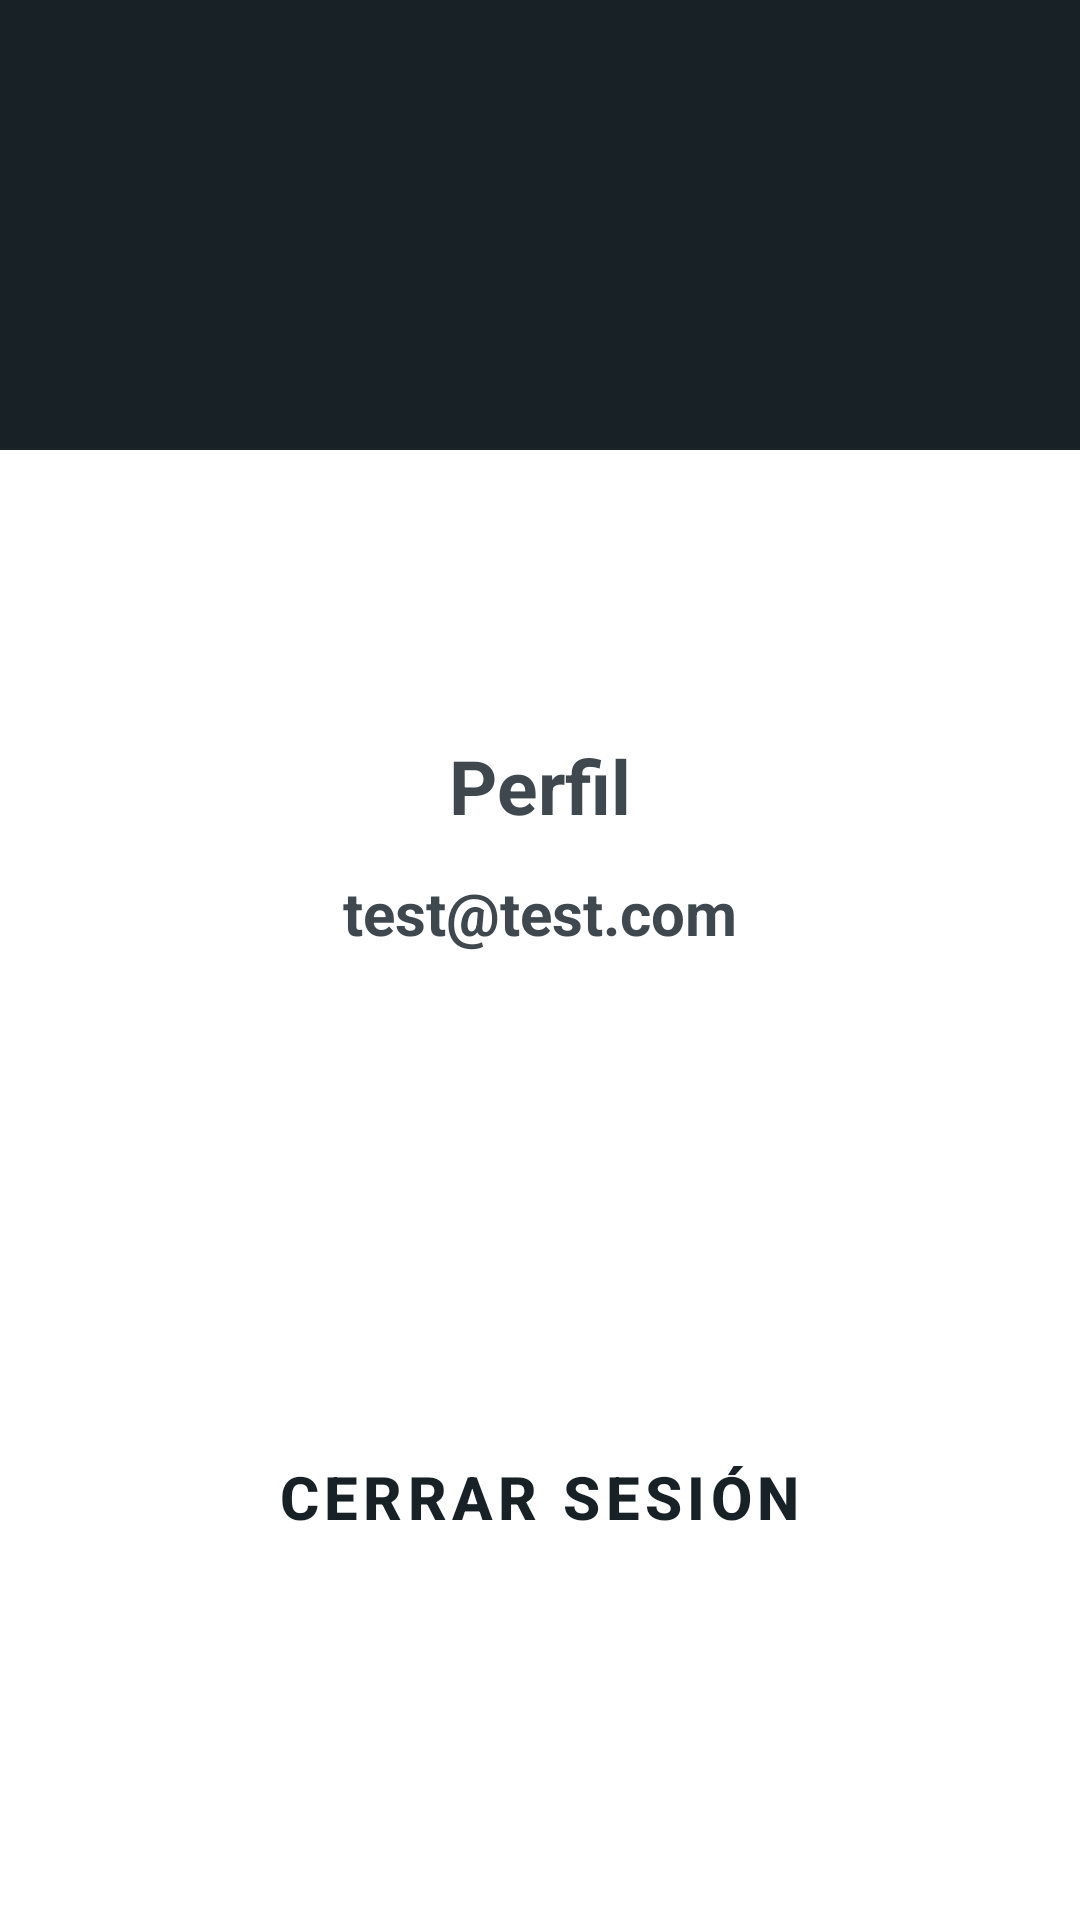

Reconstruct the res/layout file that produces this screen, plus the resources it refers to.
<!-- AndroidManifest.xml: application theme Theme.ProjectBedu -->
<!-- res/layout/fragment_profile.xml -->
<?xml version="1.0" encoding="utf-8"?>
<FrameLayout xmlns:android="http://schemas.android.com/apk/res/android"
    xmlns:app="http://schemas.android.com/apk/res-auto"
    xmlns:tools="http://schemas.android.com/tools"
    android:layout_width="match_parent"
    android:layout_height="match_parent"
    tools:context="fragments.ProfileFragment">
<ScrollView
    android:id="@+id/scrollView"
    android:layout_width="match_parent"
    android:layout_height="match_parent"
    android:fillViewport="true">
<androidx.constraintlayout.widget.ConstraintLayout
    android:layout_width="match_parent"
    android:layout_height="match_parent">

    <View
        android:id="@+id/view"
        android:layout_width="match_parent"
        android:layout_height="150dp"
        android:background="?attr/colorPrimary"
        app:layout_constraintEnd_toEndOf="parent"
        app:layout_constraintHorizontal_bias="0.5"
        app:layout_constraintStart_toStartOf="parent"
        app:layout_constraintTop_toTopOf="parent" />

    <com.google.android.material.imageview.ShapeableImageView
        android:id="@+id/profile_image"
        android:layout_width="150dp"
        android:layout_height="150dp"
        android:src="@drawable/profile"
        app:layout_constraintBottom_toBottomOf="@+id/view"
        app:layout_constraintEnd_toEndOf="parent"
        app:layout_constraintStart_toStartOf="parent"
        app:layout_constraintTop_toBottomOf="@+id/view"
        app:shapeAppearanceOverlay="@style/ShapeAppearanceOverlay.BeduCompras.CornerSize50Percent"
        app:strokeColor="@color/white" />

    <TextView
        android:id="@+id/user_name"
        android:layout_width="wrap_content"
        android:layout_height="wrap_content"
        android:layout_marginTop="20dp"
        android:text="@string/profile"
        android:textColor="@color/primaryLightColor"
        android:textSize="25sp"
        android:textStyle="bold"
        app:layout_constraintEnd_toEndOf="parent"
        app:layout_constraintStart_toStartOf="parent"
        app:layout_constraintTop_toBottomOf="@+id/profile_image" />

    <TextView
        android:id="@+id/user_email"
        android:layout_width="wrap_content"
        android:layout_height="wrap_content"
        android:layout_marginTop="12dp"
        android:text="@string/test_mail"
        android:textColor="@color/primaryLightColor"
        android:textSize="20sp"
        android:textStyle="bold"
        app:layout_constraintEnd_toEndOf="parent"
        app:layout_constraintStart_toStartOf="parent"
        app:layout_constraintTop_toBottomOf="@+id/user_name" />

    <androidx.recyclerview.widget.RecyclerView
        android:id="@+id/elementRecyclerView"
        android:layout_width="match_parent"
        android:layout_height="0dp"
        android:layout_marginTop="40dp"
        app:layout_constraintEnd_toEndOf="parent"
        app:layout_constraintHorizontal_bias="0.0"
        app:layout_constraintStart_toStartOf="parent"
        app:layout_constraintTop_toBottomOf="@+id/user_email"
        tools:listitem="@layout/fragment_profile_elements" />

    <Button
        android:id="@+id/buttonLogout"
        style="@style/Widget.MaterialComponents.Button.TextButton"
        android:layout_width="wrap_content"
        android:layout_height="wrap_content"
        android:layout_marginTop="40dp"
        android:layout_marginBottom="40dp"
        android:drawableStart="@drawable/ic_power"
        android:drawablePadding="10dp"
        android:singleLine="true"
        android:text="@string/logout"
        android:textAlignment="center"
        android:textSize="20sp"
        android:textStyle="bold"
        app:layout_constraintBottom_toBottomOf="parent"
        app:layout_constraintEnd_toEndOf="parent"
        app:layout_constraintHorizontal_bias="0.497"
        app:layout_constraintStart_toStartOf="parent"
        app:layout_constraintTop_toBottomOf="@+id/elementRecyclerView" />


</androidx.constraintlayout.widget.ConstraintLayout>
</ScrollView>
</FrameLayout>
<!-- res/layout/fragment_profile_elements.xml (included above) -->
<?xml version="1.0" encoding="utf-8"?>
<androidx.constraintlayout.widget.ConstraintLayout xmlns:android="http://schemas.android.com/apk/res/android"
xmlns:app="http://schemas.android.com/apk/res-auto"
xmlns:tools="http://schemas.android.com/tools"
android:layout_width="match_parent"
android:layout_height="wrap_content"
tools:context=".fragments.ProfileElements">

<TextView
    android:id="@+id/element_name"
    android:layout_width="0dp"
    android:textSize ="20sp"
    android:layout_height="wrap_content"
    android:text="@string/my_directions"
    android:textColor="@color/primaryLightColor"
    app:layout_constraintBottom_toBottomOf="parent"
    app:layout_constraintEnd_toStartOf="@+id/guideline6"
    app:layout_constraintHorizontal_bias="0.5"
    app:layout_constraintStart_toStartOf="@+id/guideline3"
    app:layout_constraintTop_toTopOf="parent" />

<androidx.constraintlayout.widget.Guideline
    android:id="@+id/guideline3"
    android:layout_width="wrap_content"
    android:layout_height="wrap_content"
    android:orientation="vertical"
    app:layout_constraintGuide_percent="0.20" />

<androidx.constraintlayout.widget.Guideline
    android:id="@+id/guideline6"
    android:layout_width="wrap_content"
    android:layout_height="wrap_content"
    android:orientation="vertical"
    app:layout_constraintGuide_percent="0.8" />

<ImageView
    android:id="@+id/element_image"
    android:layout_width="30dp"
    android:layout_height="30dp"
    android:layout_marginTop="15dp"
    android:layout_marginBottom="15dp"
    app:layout_constraintBottom_toBottomOf="parent"
    app:layout_constraintEnd_toStartOf="@+id/guideline3"
    app:layout_constraintStart_toStartOf="parent"
    app:layout_constraintTop_toTopOf="parent"
    tools:src="@tools:sample/avatars" />

<ImageView
    android:id="@+id/image"
    android:layout_width="40dp"
    android:layout_height="40dp"
    android:layout_marginTop="20dp"
    android:layout_marginBottom="20dp"
    android:src="@drawable/ic_arrow_right"
    app:layout_constraintBottom_toBottomOf="parent"
    app:layout_constraintEnd_toEndOf="parent"
    app:layout_constraintHorizontal_bias="0.5"
    app:layout_constraintStart_toStartOf="@+id/guideline6"
    app:layout_constraintTop_toTopOf="parent" />

<ImageView
    android:layout_width="fill_parent"
    android:layout_height="wrap_content"
    android:paddingLeft="5dp"
    android:paddingTop="2dp"
    android:paddingRight="5dp"
    android:paddingBottom="2dp"
    android:scaleType="fitXY"
    android:src="@android:drawable/divider_horizontal_dark"
    app:layout_constraintBottom_toBottomOf="parent"
    app:layout_constraintEnd_toEndOf="parent"
    app:layout_constraintHorizontal_bias="0.5"
    app:layout_constraintStart_toStartOf="parent" />

</androidx.constraintlayout.widget.ConstraintLayout>
<!-- resources referenced by this layout -->
<resources>
  <color name="primaryLightColor">#3e484e</color>
  <color name="white">#FFFFFFFF</color>
  <string name="logout">Cerrar sesión</string>
  <string name="my_directions">Mis direcciones</string>
  <string name="profile">Perfil</string>
  <string name="test_mail">test@test.com</string>
  <style name="ShapeAppearanceOverlay.BeduCompras.CornerSize50Percent" parent="">
          <item name="cornerSize">50%</item>
      </style>
  <style name="Theme.ProjectBedu" parent="Theme.MaterialComponents.DayNight.DarkActionBar">
          
          <item name="colorPrimary">@color/primaryColor</item>
          <item name="colorPrimaryVariant">@color/primaryDarkColor</item>
          <item name="colorOnPrimary">@color/primaryTextColor</item>
          
          <item name="colorSecondary">@color/secondaryColor</item>
          <item name="colorSecondaryVariant">@color/secondaryLightColor</item>
          <item name="colorOnSecondary">@color/secondaryTextColor</item>
          
          <item name="android:statusBarColor" tools:targetApi="l">?attr/colorPrimaryVariant</item>
          
      </style>
  <color name="primaryColor">#172126</color>
  <color name="primaryDarkColor">#000000</color>
  <color name="primaryTextColor">#ffffff</color>
  <color name="secondaryColor">#f03c15</color>
  <color name="secondaryLightColor">#ff7244</color>
  <color name="secondaryTextColor">#000000</color>
</resources>
